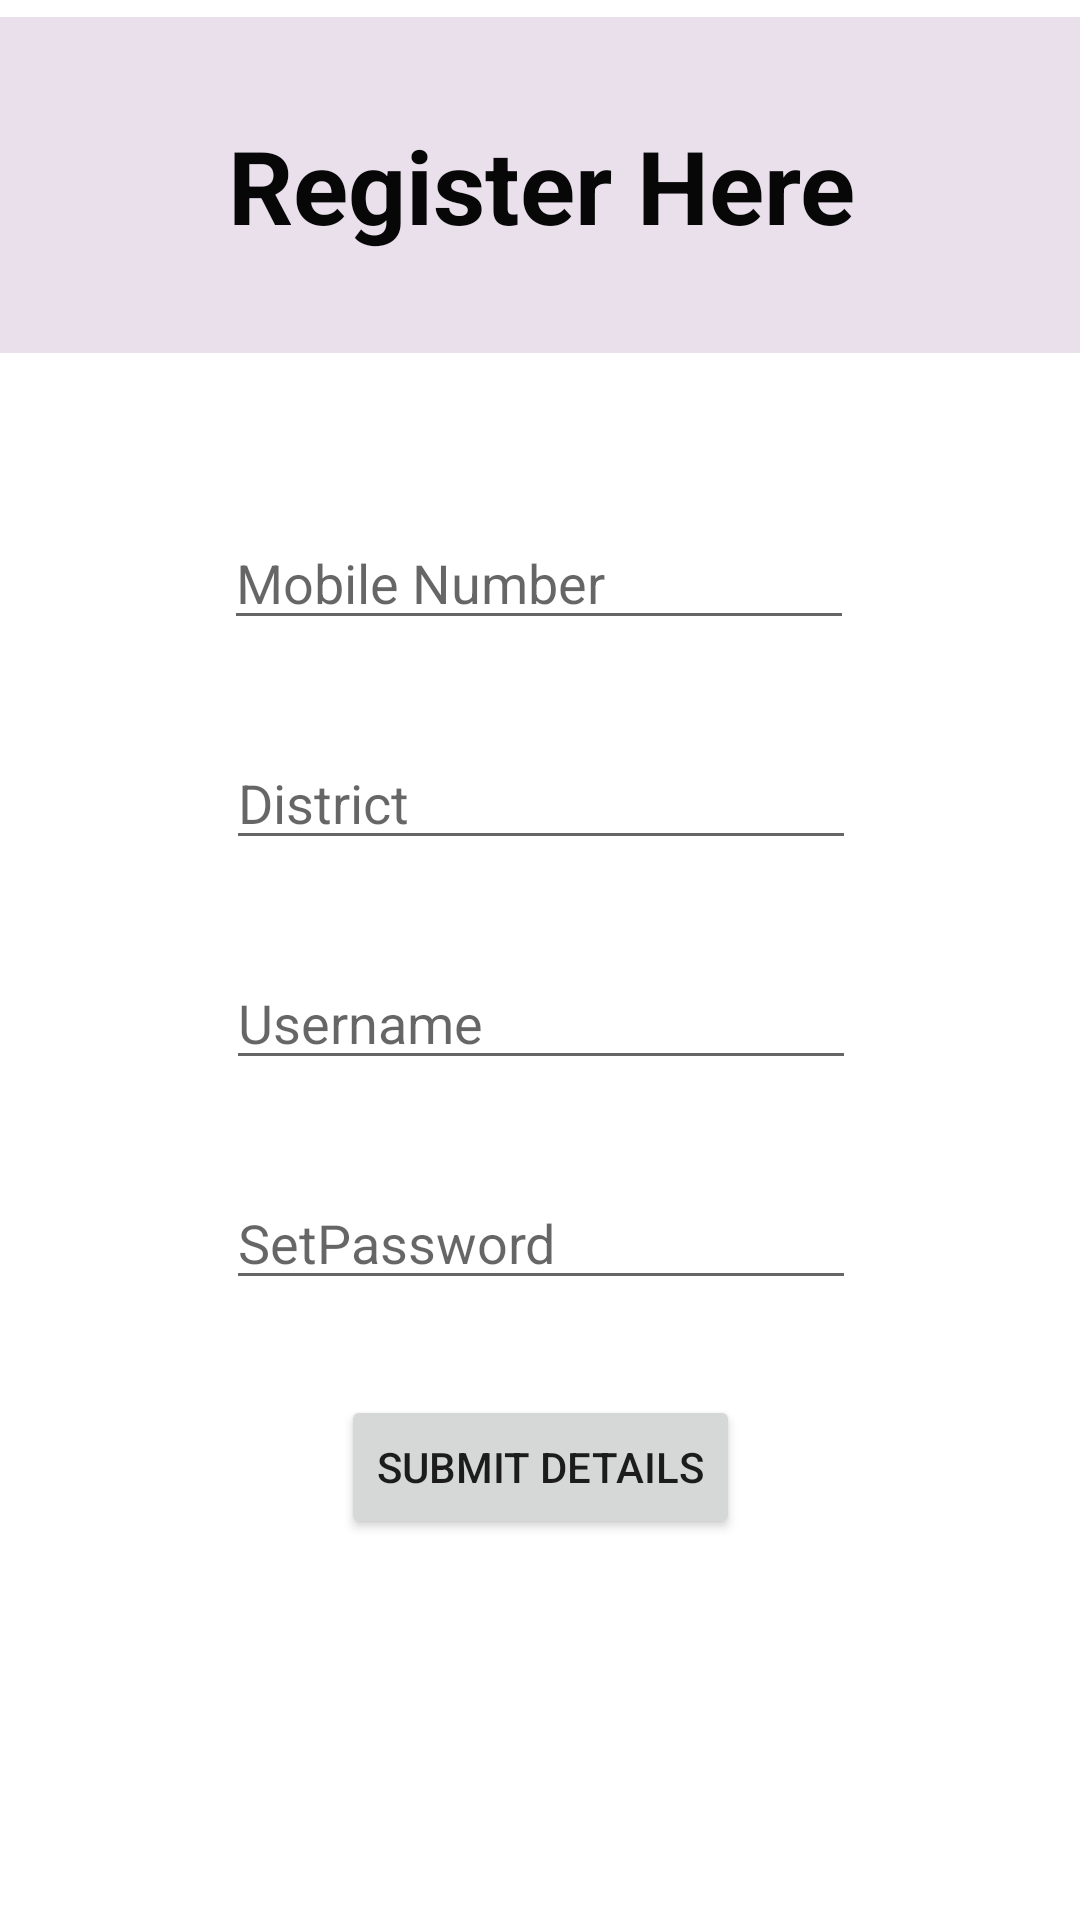

Android layout source for this screen:
<!-- AndroidManifest.xml: application theme Theme.BloodDonor -->
<!-- res/layout/activity_register.xml -->
<?xml version="1.0" encoding="utf-8"?>
<androidx.constraintlayout.widget.ConstraintLayout xmlns:android="http://schemas.android.com/apk/res/android"
    xmlns:app="http://schemas.android.com/apk/res-auto"
    xmlns:tools="http://schemas.android.com/tools"
    android:layout_width="match_parent"
    android:layout_height="match_parent"
    tools:context=".RegisterActivity">

    <EditText
        android:id="@+id/editTextTextPersonName2"
        android:layout_width="wrap_content"
        android:layout_height="wrap_content"
        android:layout_marginTop="32dp"
        android:ems="10"
        android:hint="Username"
        android:inputType="textPersonName"
        app:layout_constraintEnd_toEndOf="parent"
        app:layout_constraintHorizontal_bias="0.502"
        app:layout_constraintStart_toStartOf="parent"
        app:layout_constraintTop_toBottomOf="@+id/editTextTextPostalAddress" />

    <EditText
        android:id="@+id/editTextPhone"
        android:layout_width="wrap_content"
        android:layout_height="wrap_content"
        android:layout_marginTop="172dp"
        android:ems="10"
        android:hint="Mobile Number"
        android:inputType="phone"
        app:layout_constraintEnd_toEndOf="parent"
        app:layout_constraintHorizontal_bias="0.497"
        app:layout_constraintStart_toStartOf="parent"
        app:layout_constraintTop_toTopOf="parent" />

    <EditText
        android:id="@+id/editTextTextPassword2"
        android:layout_width="wrap_content"
        android:layout_height="wrap_content"
        android:layout_marginTop="32dp"
        android:ems="10"
        android:hint="SetPassword"
        android:inputType="textPassword"
        app:layout_constraintEnd_toEndOf="parent"
        app:layout_constraintHorizontal_bias="0.502"
        app:layout_constraintStart_toStartOf="parent"
        app:layout_constraintTop_toBottomOf="@+id/editTextTextPersonName2" />

    <EditText
        android:id="@+id/editTextTextPostalAddress"
        android:layout_width="wrap_content"
        android:layout_height="wrap_content"
        android:layout_marginTop="32dp"
        android:ems="10"
        android:hint="District"
        android:inputType="textPostalAddress"
        app:layout_constraintEnd_toEndOf="parent"
        app:layout_constraintHorizontal_bias="0.502"
        app:layout_constraintStart_toStartOf="parent"
        app:layout_constraintTop_toBottomOf="@+id/editTextPhone" />

    <Button
        android:id="@+id/button3"
        android:layout_width="wrap_content"
        android:layout_height="wrap_content"
        android:onClick="OpenMainActivity"
        android:text="SUBMIT DETAILS"
        app:layout_constraintBottom_toBottomOf="parent"
        app:layout_constraintEnd_toEndOf="parent"
        app:layout_constraintStart_toStartOf="parent"
        app:layout_constraintTop_toBottomOf="@+id/editTextTextPassword2"
        app:layout_constraintVertical_bias="0.2" />

    <TextView
        android:id="@+id/textView13"
        android:layout_width="401dp"
        android:layout_height="112dp"
        android:background="#E9E0EC"
        android:gravity="center"
        android:text="Register Here"
        android:textAlignment="center"
        android:textColor="#070707"
        android:textSize="34sp"
        android:textStyle="bold"
        app:layout_constraintBottom_toBottomOf="parent"
        app:layout_constraintEnd_toEndOf="parent"
        app:layout_constraintStart_toStartOf="parent"
        app:layout_constraintTop_toTopOf="parent"
        app:layout_constraintVertical_bias="0.011" />

</androidx.constraintlayout.widget.ConstraintLayout>
<!-- resources referenced by this layout -->
<resources>
  <style name="Theme.BloodDonor" parent="Theme.MaterialComponents.DayNight.DarkActionBar">
          
          <item name="colorPrimary">@color/purple_500</item>
          <item name="colorPrimaryVariant">@color/purple_700</item>
          <item name="colorOnPrimary">@color/white</item>
          
          <item name="colorSecondary">@color/teal_200</item>
          <item name="colorSecondaryVariant">@color/teal_700</item>
          <item name="colorOnSecondary">@color/black</item>
          
          <item name="android:statusBarColor" tools:targetApi="l">?attr/colorPrimaryVariant</item>
          
      </style>
  <!-- not gathered from this repository: default colours our renderer supplied (Android Studio template values) -->
  <color name="purple_500">#FF6200EE</color>
  <color name="purple_700">#FF3700B3</color>
  <color name="teal_200">#FF03DAC5</color>
  <color name="teal_700">#FF018786</color>
  <color name="black">#FF000000</color>
  <color name="white">#FFFFFFFF</color>
</resources>
